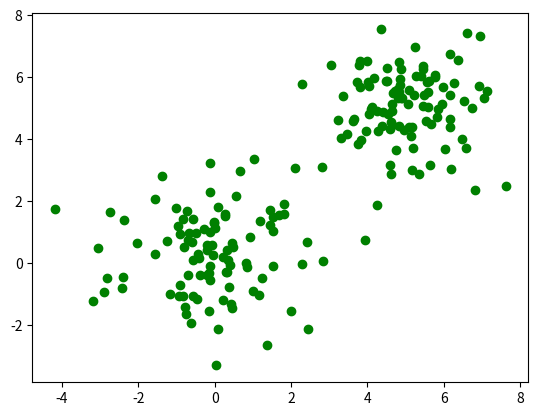

Generate this figure with matplotlib:
# coding:utf-8

from matplotlib.pyplot import plot, show, figure
from numpy.matlib import randn, array, vstack, where
from scipy.cluster.vq import kmeans, vq

# 生成正态分布的二维数据
class1=1.5*randn(100,2)
class2=randn(100,2)+array([5,5])
features=vstack((class1,class2))

# 用k=2对这些数据进行聚类

centroids,variance = kmeans(features,2)

# 通过矢量化函数对每个数据点进行归类:
code,distance=vq(features,centroids)

figure()
ndx=where(code==0)[0]
plot(features[ndx,0],features[ndx,1],'*')
ndx=where(code==1)[0]
plot(features[ndx,0],features[ndx,1],'r.')
plot(features[:,0],features[:,1],'go')
show()

